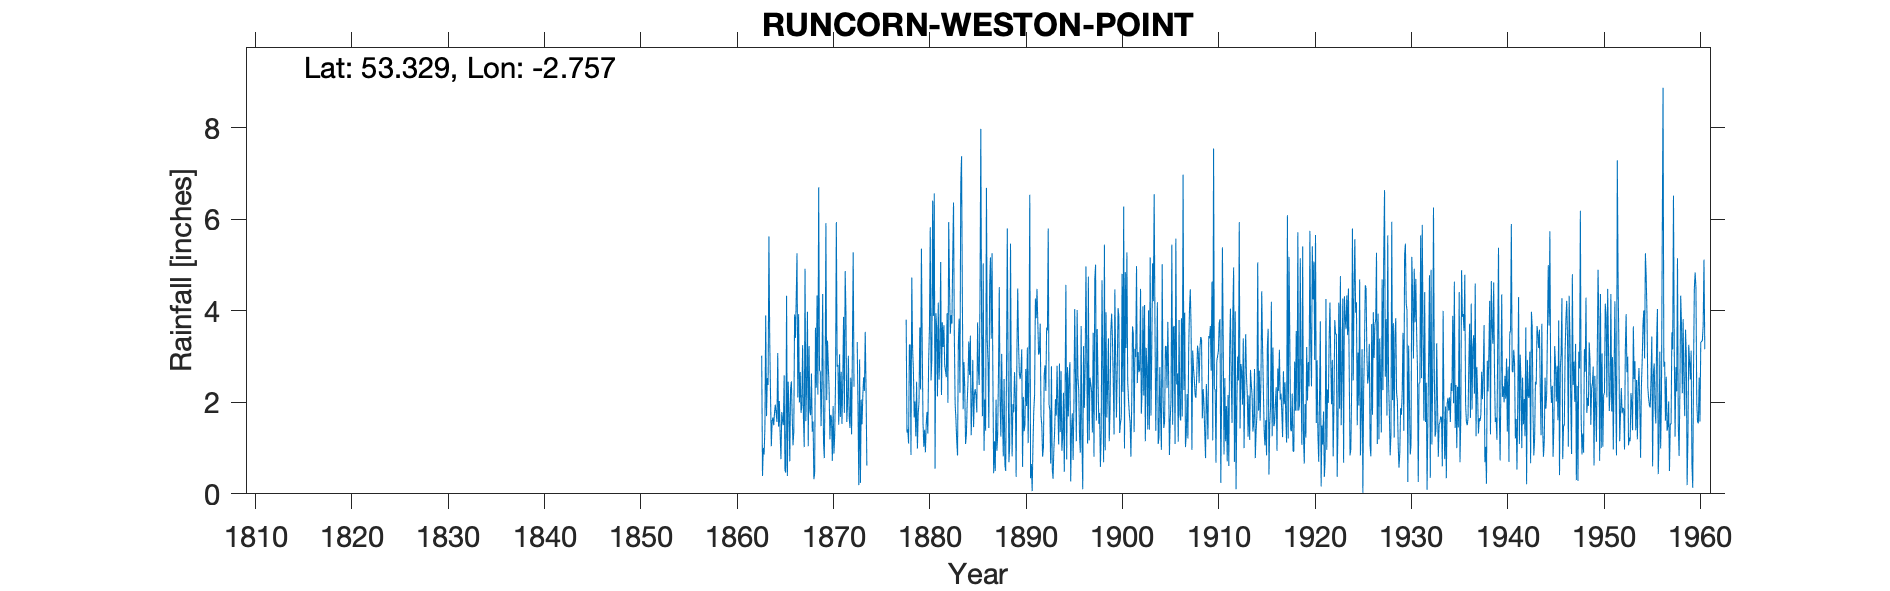

The data file committed next to this chart (first rows):
RUNCORN WESTON POINT, , , , , , , , , , , , , , , , , , , , , , , 
Grid ref, SJ497816, Long, -2.757, Lat, 53.33, Elevation, 23, ft, , , , , , , , , , , , , , , 
Station no, 2734, , , , , , , , , , , , , , , , , , , , , , 
, 1860, 1861, 1862, 1863, 1864, 1865, 1866, 1867, 1868, 1869, 1870, 1871, 1872, 1873, 1874, 1875, 1876, 1877, 1878, 1879, 1880, 1881, 1882
January, , , , 3.02, 1.04, 0.76, 2.3, 2.66, 1.79, 2.7, 2.29, 1.51, 3.02, 1.86, , , , , 3.81, 1.26, 0.91, 0.55, 2.81
February, , , , 0.39, 1.59, 1.79, 2.46, 1.77, 1.72, 2.67, 1.19, 3.05, 1.68, 0.19, , , , , 1.34, 2.45, 1.54, 3.95, 2.69
March, , , , 1, 1.67, 1.61, 1.71, 1.94, 2.63, 1.48, 1.73, 1.68, 1.44, 2.94, , , , , 1.41, 0.99, 1.79, 3.64, 2.55
April, , , , 0.86, 1.5, 1.5, 1.06, 3.25, 1.36, 2.52, 1.64, 2.67, 2.54, 0.24, , , , , 1.1, 1.76, 1.32, 2.13, 3.95
May, , , , 1.45, 1.78, 2.59, 1.35, 1.66, 1.58, 4.37, 0.72, 1.53, 1.3, 2.06, , , , , 3.26, 2.01, 2.9, 4.18, 1.99
June, , , , 3.9, 1.95, 0.52, 3.92, 1.02, 0.32, 1.13, 1.92, 2.46, 3.14, 1.52, , , , , 3.26, 3.64, 3.62, 2.5, 5.94
July, , , , 1.7, 1.77, 0.46, 3.41, 4.92, 0.45, 0.78, 0.88, 3.87, 5.28, 2.15, , , , , 0.85, 2.28, 5.83, 3.13, 4.56
August, , , , 2.53, 1.57, 4.33, 4.26, 1.59, 3.63, 2.44, 1.3, 1.77, 2.34, 2.55, , , , , 4.73, 5.36, 2.48, 5.07, 3.5
September, , , , 2.38, 3.08, 0.39, 5.26, 2.41, 2.32, 5.92, 2.45, 4.87, , 2.25, , , , , 3.18, 3.28, 2.95, 2.16, 3.91
October, , , , 5.63, 1.47, 2.45, 2.11, 3.98, 4.34, 2.05, 5.94, 3.92, , 3.54, , , , , 2.71, 1.55, 6.41, 3.75, 3.72
November, , , , 3.37, 2.03, 1.84, 3.93, 1.04, 2.17, 3.35, 2.78, 1.57, , 2.33, , , , , 1.67, 1.03, 3.89, 3.21, 5.17
December, , , , 2.17, 1.3, 0.71, 2, 3.23, 6.7, 2.8, 2.82, 1.98, 3.32, 0.62, , , , , 2.02, 1.4, 6.57, 3.69, 6.37
Total, , , , 28.4, 20.75, 18.95, 33.77, 29.47, 29.01, 32.21, 25.66, 30.88, , 22.25, , , , , 29.34, 27.01, 40.21, 37.96, 47.16
IDR 1887 Total, , , , , , , , , , , , , , , , , , , , , , , 
